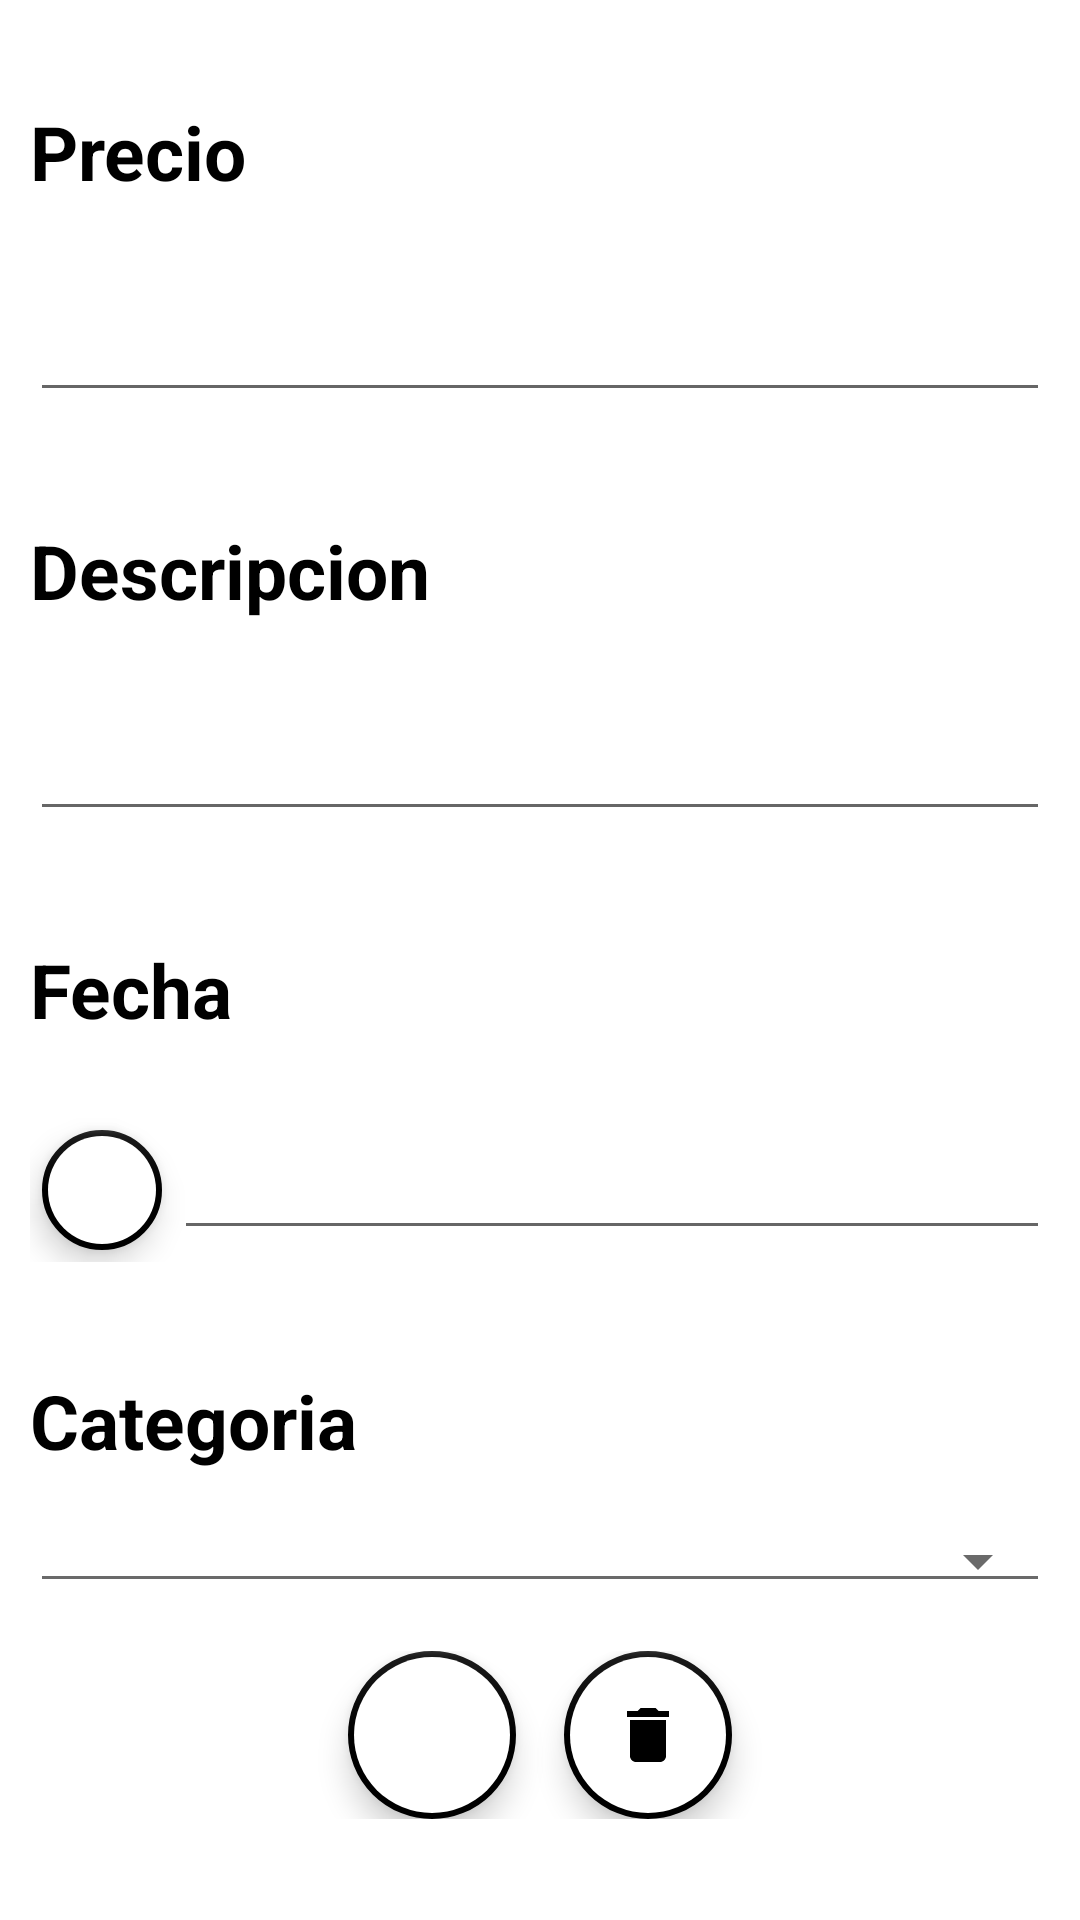

Layout XML and referenced resources for this Android screen:
<!-- AndroidManifest.xml: application theme Theme.WalletTracker -->
<!-- res/layout/fragment_createexpense.xml -->
<?xml version="1.0" encoding="utf-8"?>
<androidx.constraintlayout.widget.ConstraintLayout xmlns:android="http://schemas.android.com/apk/res/android"
    xmlns:app="http://schemas.android.com/apk/res-auto"
    xmlns:tools="http://schemas.android.com/tools"
    android:layout_width="match_parent"
    android:layout_height="match_parent"
    app:layout_behavior="@string/appbar_scrolling_view_behavior"
    tools:context=".ui.createExpense.CreateExpenseFragment">


    <LinearLayout
        android:layout_width="match_parent"
        android:layout_height="wrap_content"
        android:orientation="vertical"
        android:layout_margin="10sp"
        tools:layout_editor_absoluteX="1dp"
        tools:layout_editor_absoluteY="1dp"
        app:layout_constraintBottom_toBottomOf="parent"
        app:layout_constraintEnd_toEndOf="parent"
        app:layout_constraintStart_toStartOf="parent"
        app:layout_constraintTop_toTopOf="parent">
        <TextView
            android:id="@+id/lblPrecio"
            android:layout_width="wrap_content"
            android:layout_height="wrap_content"
            android:textSize="25sp"
            android:textStyle="bold"
            android:textColor="@color/black"
            android:text="@string/label_precio" />
        <EditText
            android:id="@+id/input_price"
            android:layout_marginTop="26dp"
            android:textSize="20sp"
            android:layout_height="wrap_content"
            android:layout_width="match_parent"
            android:inputType="numberDecimal"
             />
        <TextView
            android:id="@+id/lblDesc"
            android:layout_marginTop="36dp"
            android:layout_width="wrap_content"
            android:layout_height="wrap_content"
            android:textSize="25sp"
            android:textStyle="bold"
            android:textColor="@color/black"
            android:text="@string/label_desc" />
        <EditText
            android:id="@+id/input_desc"
            android:layout_marginTop="26dp"
            android:textSize="20sp"
            android:layout_height="wrap_content"
            android:layout_width="match_parent"
            android:inputType="textMultiLine"
            />
        <TextView
            android:id="@+id/lblFecha"
            android:layout_marginTop="36dp"
            android:layout_width="wrap_content"
            android:layout_height="wrap_content"
            android:textSize="25sp"
            android:textStyle="bold"
            android:textColor="@color/black"
            android:text="@string/label_fecha" />
        <LinearLayout
            android:layout_width="match_parent"
            android:layout_height="wrap_content"
            android:layout_marginTop="26dp"
            android:orientation="horizontal"

            tools:layout_editor_absoluteX="1dp"
            tools:layout_editor_absoluteY="1dp"
            app:layout_constraintBottom_toBottomOf="parent"
            app:layout_constraintEnd_toEndOf="parent"
            app:layout_constraintStart_toStartOf="parent"
            app:layout_constraintTop_toTopOf="parent">
            <com.google.android.material.floatingactionbutton.FloatingActionButton
                android:id="@+id/pickDate"
                android:layout_width="wrap_content"
                android:layout_height="wrap_content"
                android:focusable="true"
                app:fabSize="mini"
                app:borderWidth="2dp"
                android:backgroundTint="@color/white"
                app:backgroundTint="@color/black"
                android:clickable="true"
                android:src="@drawable/ic_date" />
            <EditText
                android:id="@+id/input_date"
                android:layout_height="wrap_content"
                android:layout_width="match_parent"
                android:inputType="date"
                android:textSize="20sp"
                />
        </LinearLayout>

        <TextView
            android:id="@+id/lblCategoria"
            android:layout_marginTop="36dp"
            android:layout_width="wrap_content"
            android:layout_height="wrap_content"
            android:textSize="25sp"
            android:textStyle="bold"
            android:textColor="@color/black"
            android:text="@string/label_categoria" />
        <Spinner
            android:id="@+id/comboCategorias"
            android:layout_marginTop="16dp"
            style="@style/Base.Widget.AppCompat.Spinner.Underlined"
            android:layout_width="match_parent"
            android:layout_height="wrap_content"
            android:backgroundTint="@color/light_gray"/>
        <LinearLayout
            android:layout_width="match_parent"
            android:layout_height="wrap_content"
            android:orientation="horizontal"
            android:gravity="center"
            android:layout_marginTop="16dp"

            tools:layout_editor_absoluteX="1dp"
            tools:layout_editor_absoluteY="1dp"
            app:layout_constraintBottom_toBottomOf="parent"
            app:layout_constraintEnd_toEndOf="parent"
            app:layout_constraintStart_toStartOf="parent"
            app:layout_constraintTop_toTopOf="parent">

            <com.google.android.material.floatingactionbutton.FloatingActionButton
                android:id="@+id/createExpense"
                android:layout_width="wrap_content"
                android:layout_height="wrap_content"
                android:clickable="true"
                android:focusable="true"
                android:src="@drawable/ic_check"
                android:backgroundTint="@color/white"
                app:borderWidth="2dp"
                app:backgroundTint="@color/black"
                android:layout_gravity="center"/>

            <com.google.android.material.floatingactionbutton.FloatingActionButton
                android:id="@+id/delete"
                android:layout_width="wrap_content"
                android:layout_height="wrap_content"
                android:layout_marginStart="16dp"
                android:contentDescription="@string/button_deleteExpense"
                app:borderWidth="2dp"
                android:backgroundTint="@color/white"
                app:backgroundTint="@color/black"
                app:srcCompat="@drawable/id_delete"/>
        </LinearLayout>




    </LinearLayout>




</androidx.constraintlayout.widget.ConstraintLayout>
<!-- resources referenced by this layout -->
<resources>
  <color name="black">#FF000000</color>
  <color name="light_gray">#6A6A6A</color>
  <color name="white">#FFFFFFFF</color>
  <!-- drawable id_delete (drawable) -->
  <vector android:height="24dp" android:tint="#000000"
      android:viewportHeight="24" android:viewportWidth="24"
      android:width="24dp" xmlns:android="http://schemas.android.com/apk/res/android">
      <path android:fillColor="@android:color/white" android:pathData="M6,19c0,1.1 0.9,2 2,2h8c1.1,0 2,-0.9 2,-2V7H6v12zM19,4h-3.5l-1,-1h-5l-1,1H5v2h14V4z"/>
  </vector>
  <string name="button_deleteExpense">Deletes the expense</string>
  <string name="label_categoria">Categoria</string>
  <string name="label_desc">Descripcion</string>
  <string name="label_fecha">Fecha</string>
  <string name="label_precio">Precio</string>
  <style name="Theme.WalletTracker" parent="Theme.MaterialComponents.DayNight.DarkActionBar">
          
          <item name="colorPrimary">@color/gray</item>
          <item name="colorPrimaryVariant">@color/teal_200</item>
          <item name="colorOnPrimary">@color/white</item>
          
          <item name="colorSecondary">@color/black</item>
          <item name="colorSecondaryVariant">@color/teal_700</item>
          <item name="colorOnSecondary">@color/black</item>
          
          <item name="android:statusBarColor">@color/gray</item>
          
      </style>
  <color name="gray">#404040</color>
  <color name="teal_200">#FF03DAC5</color>
  <color name="teal_700">#FF018786</color>
</resources>
